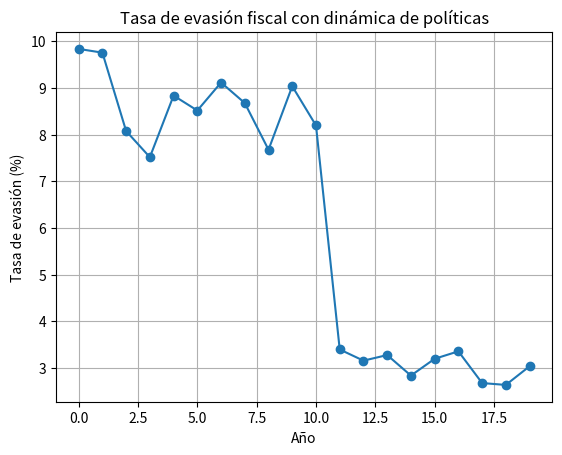

Write the Python code that produced this figure.
import numpy as np
import matplotlib.pyplot as plt

# Inicialización
L = 50
spins = np.ones((L, L), dtype=int)
penalty_counters = np.zeros((L, L), dtype=int)
penalty_time = 10

def delta_energy(spins, i, j):
    s = spins[i, j]
    neighbors = spins[(i+1)%L, j] + spins[(i-1)%L, j] + spins[i, (j+1)%L] + spins[i, (j-1)%L]
    return 2 * s * neighbors

def metropolis_step(spins, penalty_counters, T, p_audit):
    for _ in range(L * L):
        i, j = np.random.randint(0, L), np.random.randint(0, L)

        if penalty_counters[i, j] > 0:
            penalty_counters[i, j] -= 1
            spins[i, j] = 1
            continue

        dE = delta_energy(spins, i, j)
        if dE <= 0 or np.random.rand() < np.exp(-dE / T):
            spins[i, j] *= -1

        if spins[i, j] == -1 and np.random.rand() < p_audit:
            penalty_counters[i, j] = penalty_time
            spins[i, j] = 1
    return spins, penalty_counters

# Simulación dinámica
years = 20
T = 2.5  # inicial
p_audit = 0.05  # inicial
evasion_rate_history = []

for year in range(years):
    # Simular 5 pasos de Monte Carlo por año
    for _ in range(5):
        spins, penalty_counters = metropolis_step(spins, penalty_counters, T, p_audit)

    evasion = np.sum(spins == -1) / (L * L)
    evasion_rate_history.append(evasion)

    # 🔁 CAMBIOS DINÁMICOS (editables)
    if year == 5:
        p_audit += 0.02  # Aumento de auditorías
    if year == 10:
        T -= 0.5  # Mejora de moral social (menor temperatura)
    if year == 15:
        p_audit -= 0.01  # Relajación de auditorías

# Graficar resultados
plt.plot(range(years), np.array(evasion_rate_history) * 100, marker='o')
plt.title("Tasa de evasión fiscal con dinámica de políticas")
plt.xlabel("Año")
plt.ylabel("Tasa de evasión (%)")
plt.grid(True)
plt.show()
